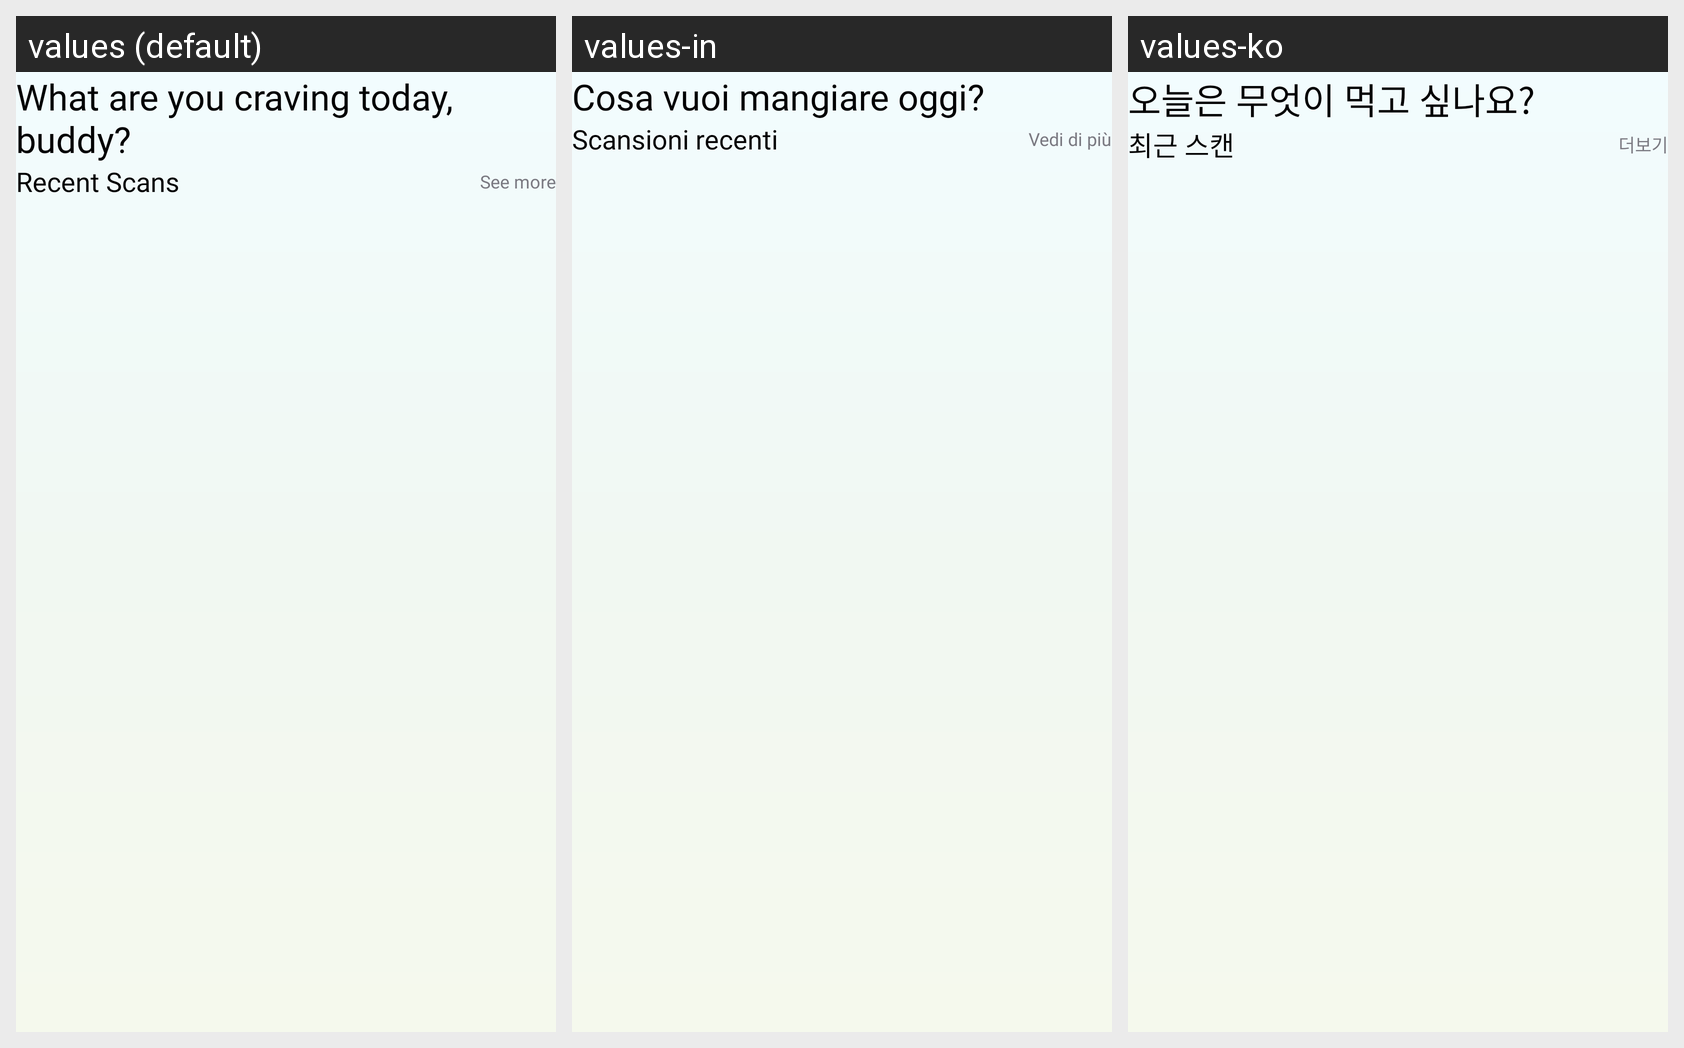

The same Android screen rendered under several of its app's locales, left to right. List the strings drawn on it with the default value and each locale's translation.
Android screen res/layout/fragment_home.xml rendered under 3 locales, left to right: values (default), values-in, values-ko. Device: Nexus 5 (rendered at 1080×1920; each locale shown at half size, 540×960, under a caption strip naming it); theme ThemeLight.
Other locales in the repository, not shown: values-ar, values-bn, values-de, values-es, values-fr, values-hi, values-it, values-pt, values-ru.
Strings drawn on this screen, with the default value and each locale's value (text and hints the layout hard-codes, and strings that could not be matched under every locale, appear in the picture but are not listed):

invite_searching
  values: What are you craving today, buddy?
  values-in: Cosa vuoi mangiare oggi?
  values-ko: 오늘은 무엇이 먹고 싶나요?

recent_scans
  values: Recent Scans
  values-in: Scansioni recenti
  values-ko: 최근 스캔

see_more
  values: See more
  values-in: Vedi di più
  values-ko: 더보기
